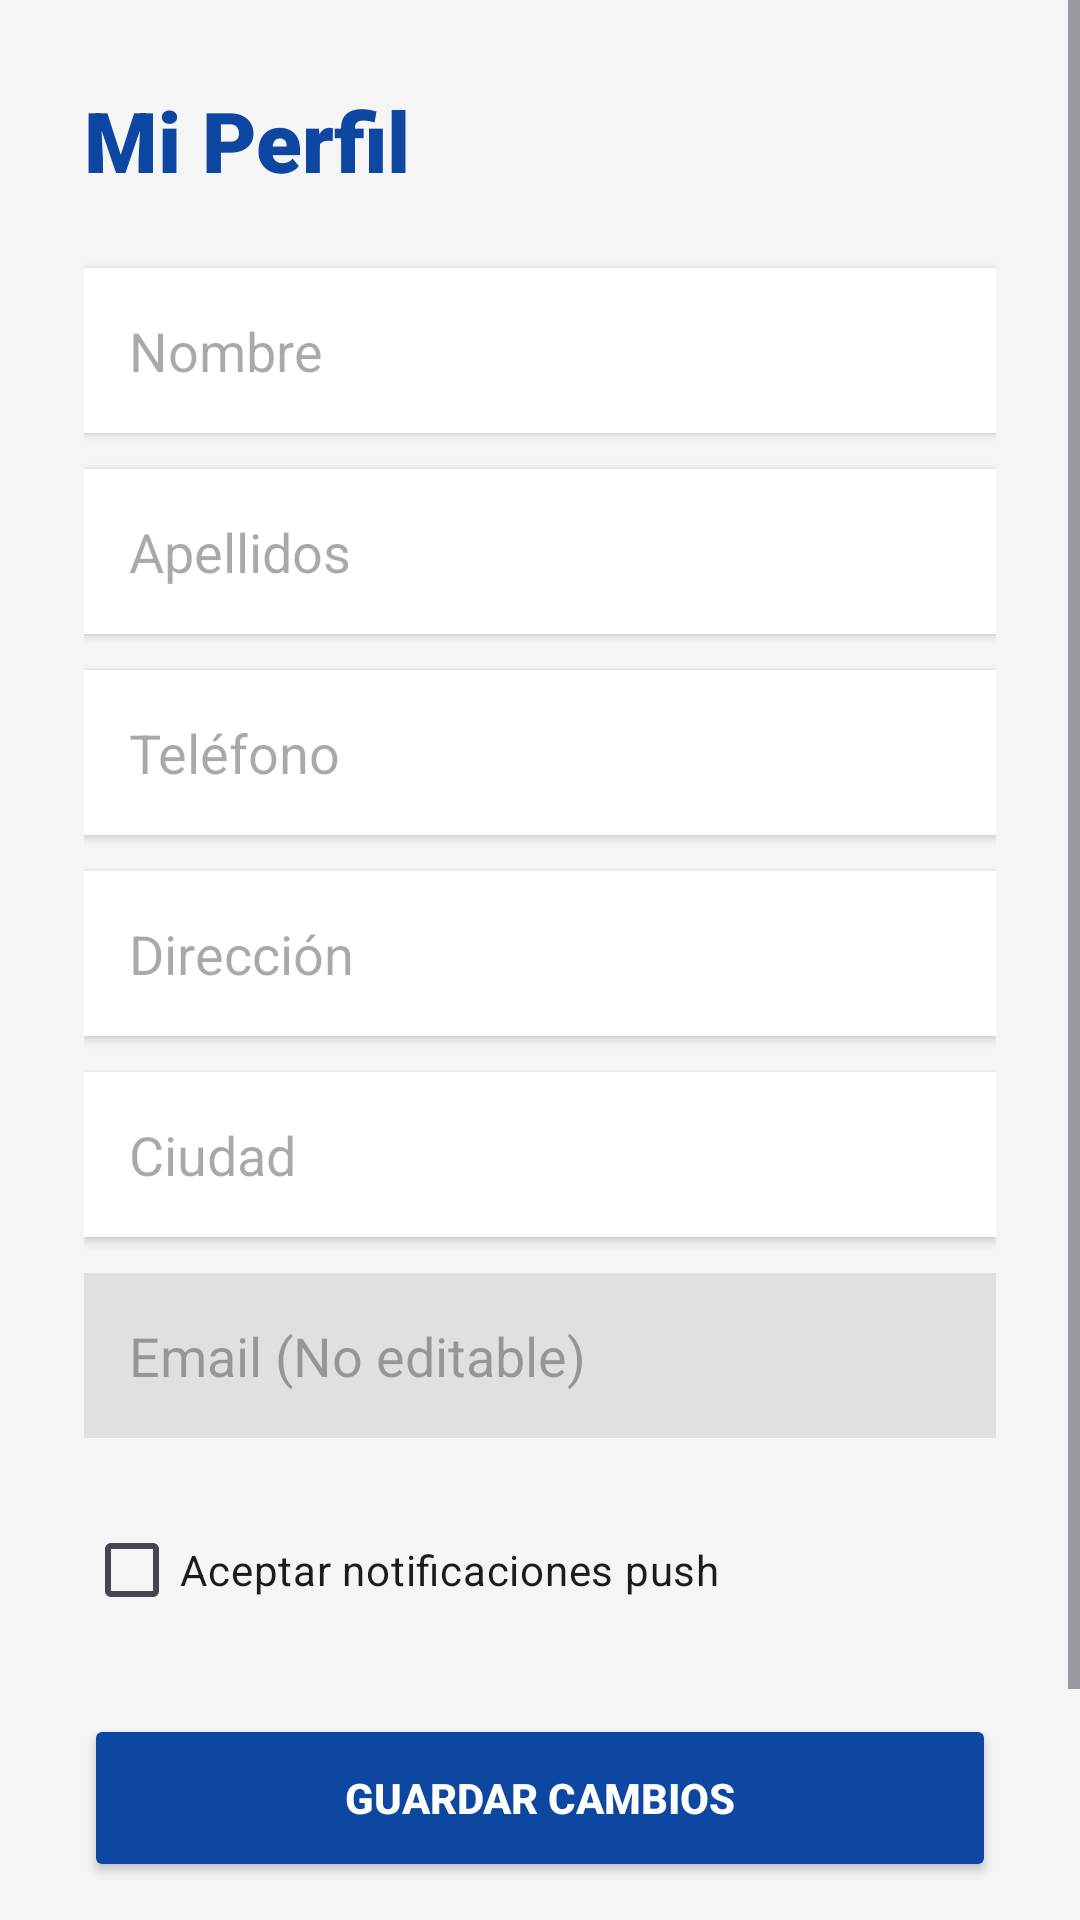

Layout XML and referenced resources for this Android screen:
<!-- AndroidManifest.xml: application theme Theme.NoTeCortes -->
<!-- res/layout/activity_perfil.xml -->
<?xml version="1.0" encoding="utf-8"?>
<ScrollView
    xmlns:android="http://schemas.android.com/apk/res/android"
    xmlns:app="http://schemas.android.com/apk/res-auto"
    android:layout_width="match_parent"
    android:layout_height="match_parent"
    android:background="#F5F5F5">

    <LinearLayout
        android:layout_width="match_parent"
        android:layout_height="wrap_content"
        android:orientation="vertical"
        android:padding="28dp">

        <TextView
            android:layout_width="wrap_content"
            android:layout_height="wrap_content"
            android:text="Mi Perfil"
            android:textColor="#0D47A1"
            android:textSize="28sp"
            android:textStyle="bold"
            android:fontFamily="sans-serif-black"
            android:layout_marginBottom="24dp"/>

        <EditText
            android:id="@+id/editName"
            android:layout_width="match_parent"
            android:layout_height="55dp"
            android:layout_marginBottom="12dp"
            android:background="@android:color/white"
            android:hint="Nombre"
            android:paddingLeft="15dp"
            android:elevation="2dp"/>

        <EditText
            android:id="@+id/editLastname"
            android:layout_width="match_parent"
            android:layout_height="55dp"
            android:layout_marginBottom="12dp"
            android:background="@android:color/white"
            android:hint="Apellidos"
            android:paddingLeft="15dp"
            android:elevation="2dp"/>

        <EditText
            android:id="@+id/editPhone"
            android:layout_width="match_parent"
            android:layout_height="55dp"
            android:layout_marginBottom="12dp"
            android:background="@android:color/white"
            android:hint="Teléfono"
            android:inputType="phone"
            android:paddingLeft="15dp"
            android:elevation="2dp"/>

        <EditText
            android:id="@+id/editAddress"
            android:layout_width="match_parent"
            android:layout_height="55dp"
            android:layout_marginBottom="12dp"
            android:background="@android:color/white"
            android:hint="Dirección"
            android:paddingLeft="15dp"
            android:elevation="2dp"/>

        <EditText
            android:id="@+id/editCity"
            android:layout_width="match_parent"
            android:layout_height="55dp"
            android:layout_marginBottom="12dp"
            android:background="@android:color/white"
            android:hint="Ciudad"
            android:paddingLeft="15dp"
            android:elevation="2dp"/>

        <EditText
            android:id="@+id/editEmail"
            android:layout_width="match_parent"
            android:layout_height="55dp"
            android:layout_marginBottom="12dp"
            android:background="#E0E0E0"
            android:enabled="false"
            android:hint="Email (No editable)"
            android:paddingLeft="15dp"/>

        <CheckBox
            android:id="@+id/checkNotifications"
            android:layout_width="wrap_content"
            android:layout_height="wrap_content"
            android:text="Aceptar notificaciones push"
            android:buttonTint="#0D47A1"
            android:layout_marginTop="8dp"
            android:layout_marginBottom="24dp"/>

        <Button
            android:id="@+id/btnGuardarPerfil"
            android:layout_width="match_parent"
            android:layout_height="56dp"
            android:backgroundTint="#0D47A1"
            android:text="Guardar cambios"
            android:textStyle="bold"
            android:textColor="#FFFFFF"
            app:cornerRadius="8dp"/>

        <Button
            android:id="@+id/btnCerrarSesion"
            android:layout_width="match_parent"
            android:layout_height="56dp"
            android:layout_marginTop="16dp"
            android:backgroundTint="#D32F2F"
            android:text="Cerrar sesión"
            android:textColor="#FFFFFF"
            app:cornerRadius="8dp"/>

    </LinearLayout>
</ScrollView>
<!-- resources referenced by this layout -->
<resources>
  <style name="Theme.NoTeCortes" parent="Base.Theme.NoTeCortes" />
  <style name="Base.Theme.NoTeCortes" parent="Theme.Material3.DayNight.NoActionBar">
          
          
      </style>
</resources>
